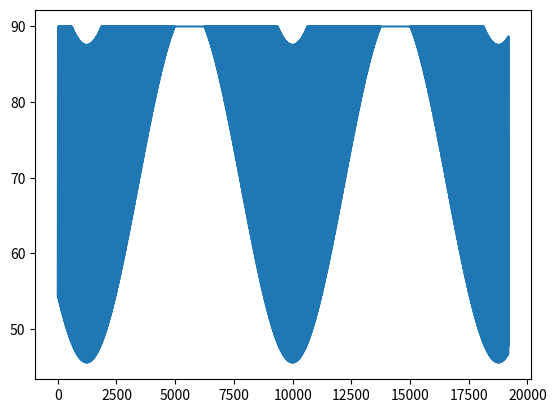

The matplotlib source for this figure:
import numpy as np
import matplotlib.pyplot as plt
from matplotlib.pyplot import figure
import scipy.integrate as integrate
import math
from numpy.linalg import inv

def zenit(steps_t = 800*24,delta_t = 60*60):

	year = 365.2422*24*60*60 	#[s]
	sid_day = 24*60*60/(1+1/365.2422)                   #23*60*60+56*60+4.1 #[s]
	b = 23.43666/360*2*np.pi 	#ecliptic
	c = 69/360*2*np.pi 			#latitude
	omega = np.zeros(steps_t)

	for i in np.arange(steps_t):
		t = i*delta_t+delta_t*40*24
		d = t/sid_day*2*np.pi #earth rotation angle
		a = t/year*2*np.pi #sun rotation angle
		zx = np.arccos(np.cos(a)*np.cos(c)*np.cos(d)+np.sin(a)*np.cos(b)*np.cos(c)*np.sin(d)+np.sin(a)*np.sin(b)*np.sin(c))/(2*np.pi)*360
		#print(i)
		#print(zx)
		if zx <= 90:
			omega[i] = zx
		else:
			omega[i] = 90
	return omega

def zenit_value(t,c0=69):
	
	sid_day = 24*60*60/(1+1/365.2422)                   #23*60*60+56*60+4.1 #[s]
	b = 23.43666/360*2*np.pi 	#ecliptic
	c = c0/360*2*np.pi 			#latitude

	t = t*24*365
	d = t/sid_day*2*np.pi #earth rotation angle
	a = t/year*2*np.pi #sun rotation angle
	zx = np.arccos(np.cos(a)*np.cos(c)*np.cos(d)+np.sin(a)*np.cos(b)*np.cos(c)*np.sin(d)+np.sin(a)*np.sin(b)*np.sin(c))/(2*np.pi)*360
	
	if zx <= 90:
		omega = zx
	else:
		omega = 90

	return omega



# USAGE:
# from zenit2 import zenit
# 
# omega = zenit()


if __name__ == "__main__":
	omega = zenit()
	print(min(omega))
	plt.plot(omega)
